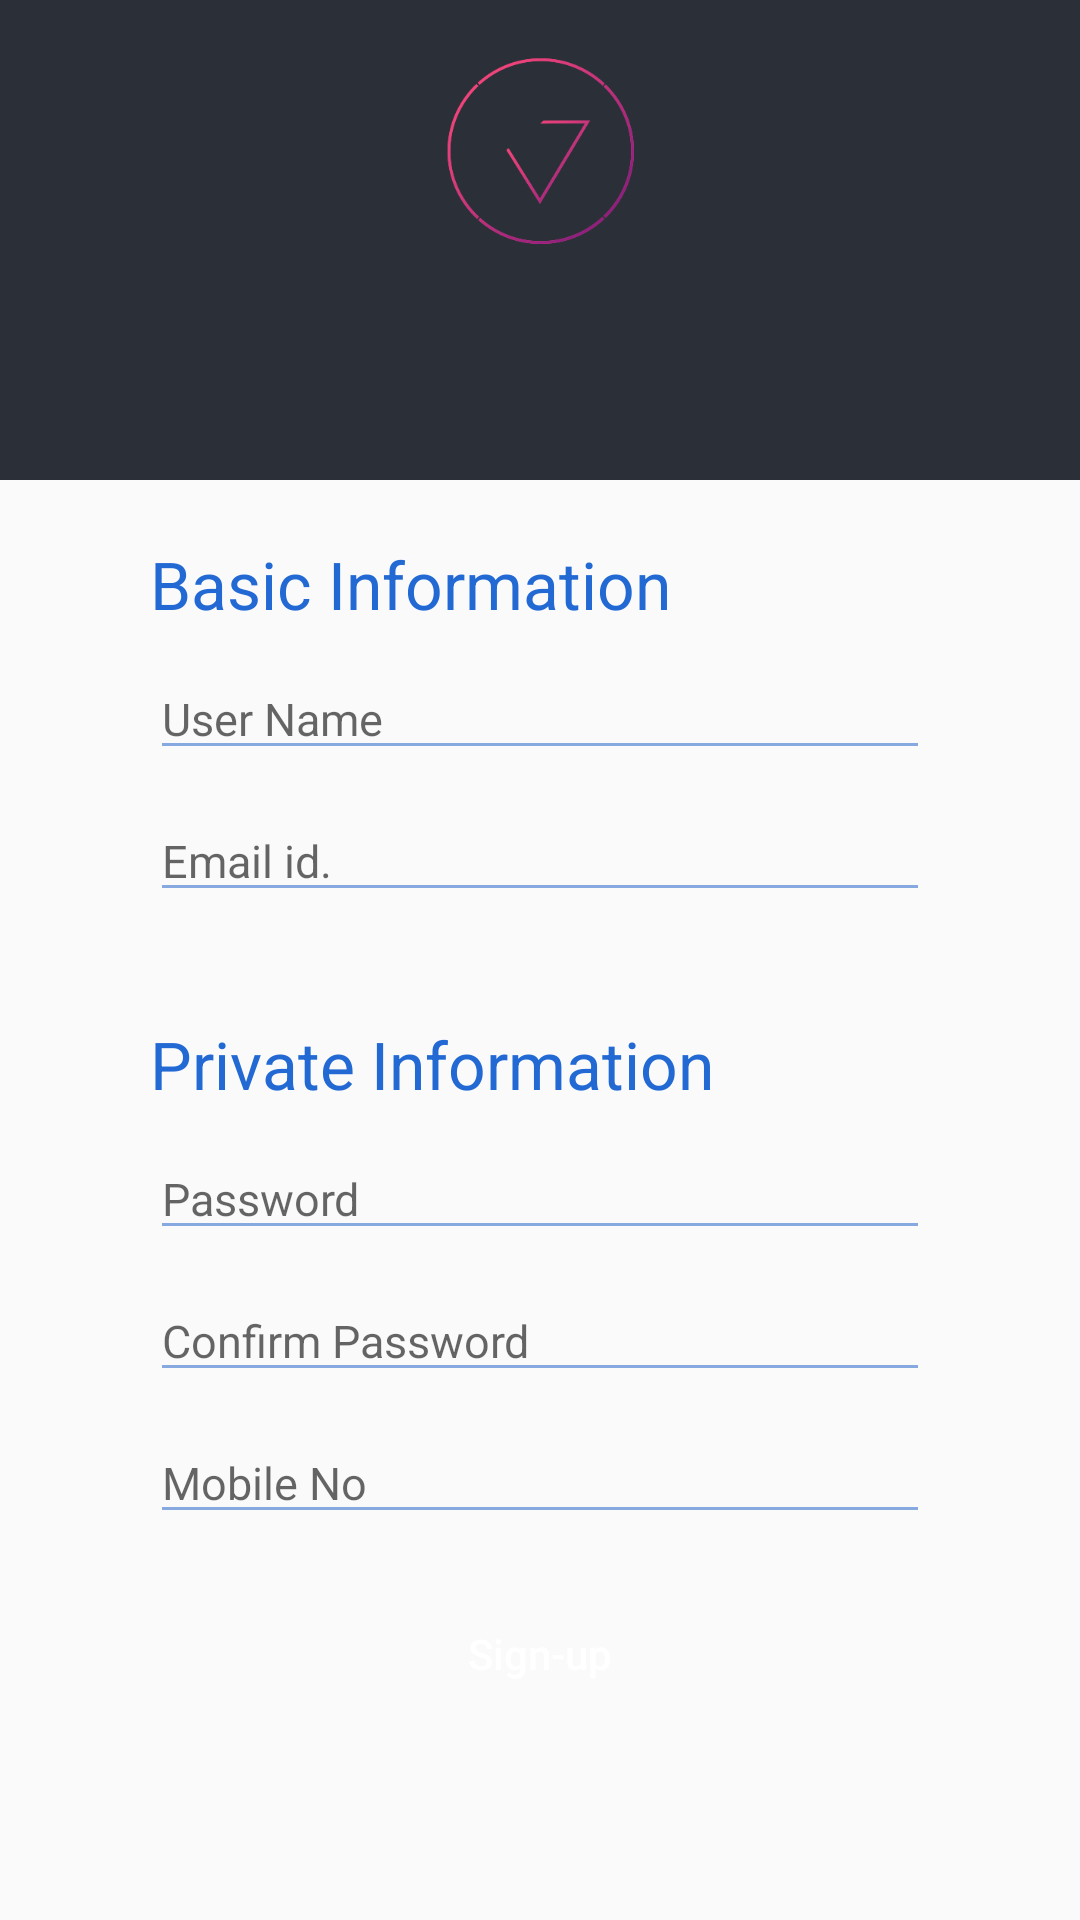

Produce the Android XML layout that renders to this screen, including the resource entries it uses.
<!-- AndroidManifest.xml: application theme AppTheme -->
<!-- res/layout/registration.xml -->
<?xml version="1.0" encoding="utf-8"?>
<LinearLayout xmlns:android="http://schemas.android.com/apk/res/android"
    android:orientation="vertical" android:layout_width="match_parent"
    android:layout_height="match_parent">

    <LinearLayout
        android:orientation="horizontal"
        android:layout_width="match_parent"
        android:layout_height="match_parent"
        android:layout_weight="1.5"
        android:background="#2b2f38"
        android:id="@+id/b">

        <RelativeLayout
            android:layout_width="match_parent"
            android:layout_height="101dp">

            <ImageView
                android:layout_width="wrap_content"
                android:layout_height="wrap_content"
                android:id="@+id/imageView2"
                android:src="@drawable/investo_logo"
                android:layout_centerVertical="true"
                android:layout_centerHorizontal="true"/>
        </RelativeLayout>
    </LinearLayout>

    <LinearLayout
        android:orientation="horizontal"
        android:layout_width="match_parent"
        android:layout_height="match_parent"
        android:layout_weight="1.5">

        <RelativeLayout
            android:layout_width="match_parent"
            android:layout_height="match_parent">

            <TextView
                android:layout_width="wrap_content"
                android:layout_height="wrap_content"
                android:textAppearance="?android:attr/textAppearanceLarge"
                android:text="Basic Information"
                android:layout_marginLeft="50dp"
                android:layout_marginTop="20dp"
                android:id="@+id/textView3"
                android:textColor="#2269d4" />

            <EditText
                android:id="@+id/editFullName"
                android:layout_width="match_parent"
                android:layout_height="wrap_content"
                android:inputType="textEmailAddress"
                android:layout_marginLeft="50dp"
                android:layout_marginRight="50dp"
                android:layout_below="@+id/textView3"
                android:layout_marginTop="10dp"
                android:textSize="15dp"
                android:hint="User Name"
                android:backgroundTint="#86aae0"/>

            <EditText
                android:id="@+id/editMailAddress"
                android:layout_width="match_parent"
                android:layout_height="wrap_content"
                android:inputType="textEmailAddress"
                android:layout_marginLeft="50dp"
                android:textSize="15dp"
                android:layout_marginRight="50dp"
                android:layout_below="@+id/editFullName"
                android:layout_marginTop="10dp"
                android:hint="Email id."
                android:backgroundTint="#86aae0"/>


        </RelativeLayout>
    </LinearLayout>

    <LinearLayout
        android:orientation="horizontal"
        android:layout_width="match_parent"
        android:layout_height="match_parent"
        android:layout_weight="1">

        <RelativeLayout
            android:layout_width="match_parent"
            android:layout_height="match_parent">


            <TextView
                android:layout_width="wrap_content"
                android:layout_height="wrap_content"
                android:textAppearance="?android:attr/textAppearanceLarge"
                android:text="Private Information"
                android:layout_marginLeft="50dp"
                android:layout_marginTop="20dp"
                android:id="@+id/textView4"
                android:textColor="#2269d4" />

            <EditText
                android:id="@+id/editPasswordS"
                android:layout_width="match_parent"
                android:layout_height="wrap_content"
                android:layout_marginLeft="50dp"
                android:layout_marginRight="50dp"
                android:textSize="15dp"
                android:layout_below="@+id/textView4"
                android:layout_marginTop="10dp"
                android:inputType="textPassword"
                android:hint="Password"
                android:backgroundTint="#86aae0"/>

            <EditText
                android:id="@+id/editPasswordC"
                android:layout_width="match_parent"
                android:layout_height="wrap_content"
                android:layout_marginLeft="50dp"
                android:textSize="15dp"
                android:layout_marginRight="50dp"
                android:layout_below="@+id/editPasswordS"
                android:layout_marginTop="10dp"
                android:inputType="textPassword"
                android:hint="Confirm Password"
                android:backgroundTint="#86aae0"/>

            <EditText
                android:id="@+id/editMobileNo"
                android:layout_width="match_parent"
                android:layout_height="wrap_content"
                android:inputType="phone"
                android:layout_marginLeft="50dp"
                android:textSize="15dp"
                android:layout_marginRight="50dp"
                android:layout_below="@+id/editPasswordC"
                android:layout_marginTop="10dp"
                android:hint="Mobile No"
                android:backgroundTint="#86aae0"/>


            <Button
                android:id="@+id/signup"
                android:layout_below="@+id/editMobileNo"
                android:layout_width="500dp"
                android:layout_height="50dp"
                android:layout_marginLeft="50dp"
                android:layout_marginRight="50dp"
                android:background="@drawable/box_with_click_effect"
                android:layout_centerHorizontal="true"
                android:layout_marginTop="15dp"
                android:textColor="#ffffff"
                android:textAllCaps="false"
                style="?android:attr/borderlessButtonStyle"
                android:text="Sign-up"
                />

        </RelativeLayout>
    </LinearLayout>

</LinearLayout>
<!-- resources referenced by this layout -->
<resources>
  <!-- drawable investo_logo: png bitmap (drawable-xxhdpi, 53731 bytes) -->
  <style name="AppTheme" parent="Theme.AppCompat.Light.DarkActionBar">
          
      </style>
</resources>
